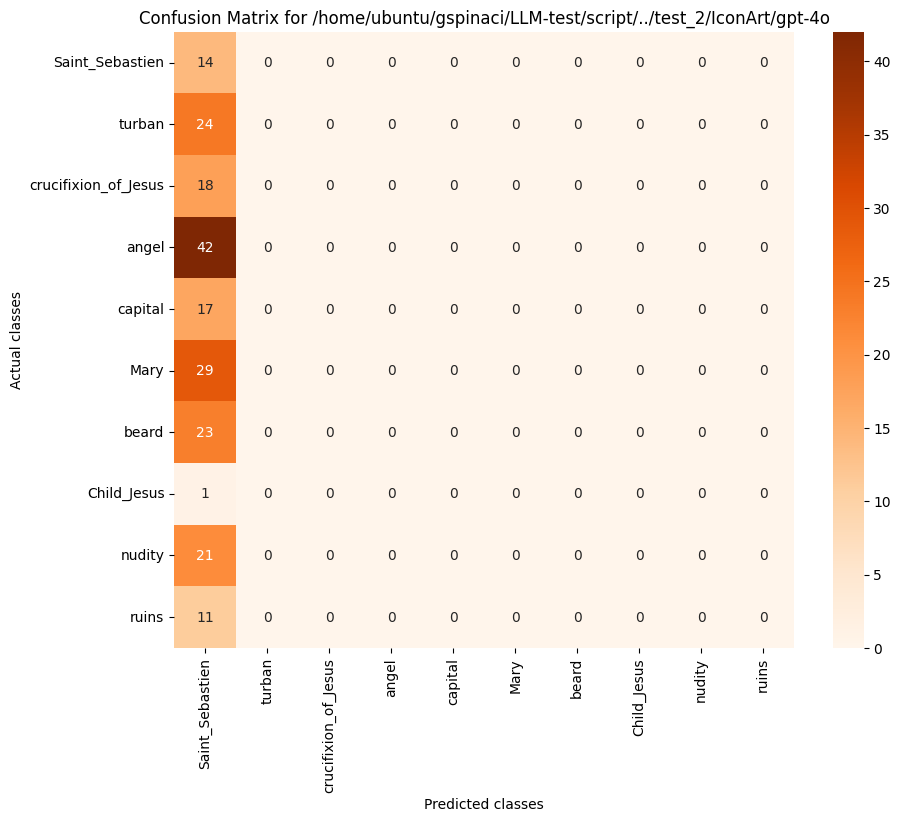

The file beside this chart, header and first rows:
, Saint_Sebastien, turban, crucifixion_of_Jesus, angel, capital, Mary, beard, Child_Jesus, nudity, ruins
Saint_Sebastien, 14, 0, 0, 0, 0, 0, 0, 0, 0, 0
turban, 24, 0, 0, 0, 0, 0, 0, 0, 0, 0
crucifixion_of_Jesus, 18, 0, 0, 0, 0, 0, 0, 0, 0, 0
angel, 42, 0, 0, 0, 0, 0, 0, 0, 0, 0
capital, 17, 0, 0, 0, 0, 0, 0, 0, 0, 0
Mary, 29, 0, 0, 0, 0, 0, 0, 0, 0, 0
beard, 23, 0, 0, 0, 0, 0, 0, 0, 0, 0
Child_Jesus, 1, 0, 0, 0, 0, 0, 0, 0, 0, 0
nudity, 21, 0, 0, 0, 0, 0, 0, 0, 0, 0
ruins, 11, 0, 0, 0, 0, 0, 0, 0, 0, 0
